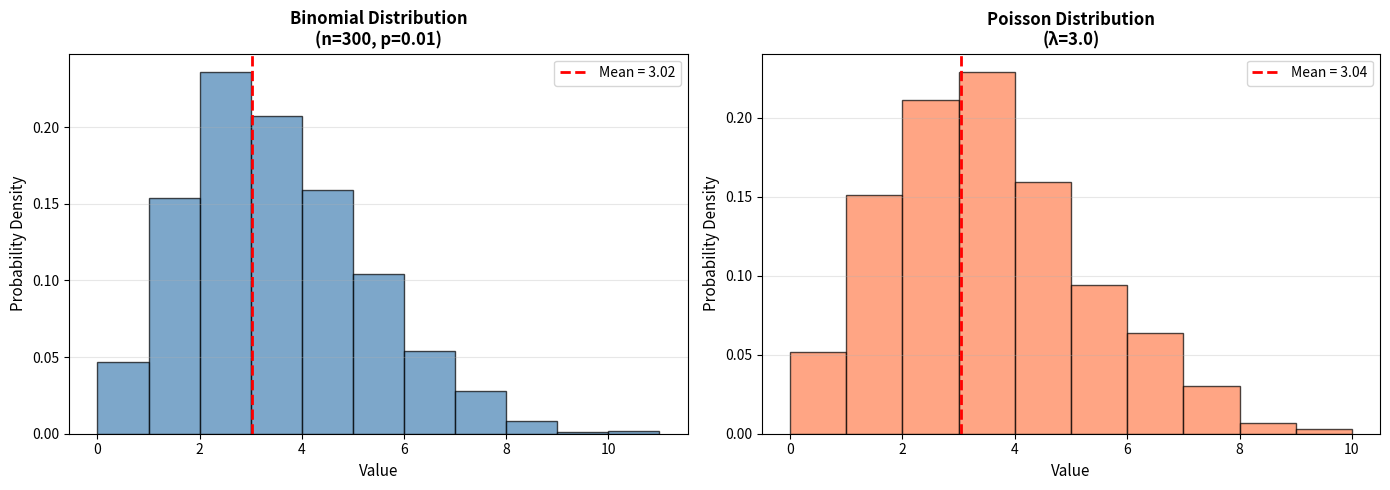
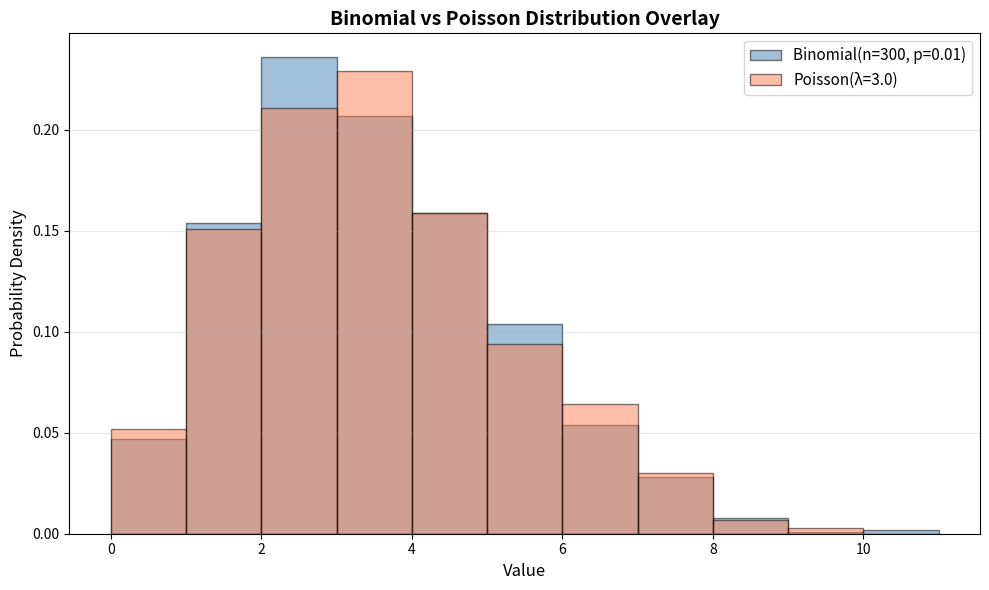

The script that saved these images, in order:
"""
Binomial and Poisson Distribution Comparison
============================================
Generate 1,000 random samples from Binomial(n=300, p=0.01) and Poisson(λ=np)
Compare their distributions and evaluate Poisson approximation accuracy.
"""

import numpy as np
import matplotlib.pyplot as plt
from scipy import stats

# Set random seed for reproducibility
np.random.seed(2025)

# Parameters
n = 300          # Number of trials
p = 0.01         # Probability of success
lambda_param = n * p  # Poisson parameter λ = np = 3
sample_size = 1000    # Number of samples

print("="*60)
print("Binomial vs Poisson Distribution Comparison")
print("="*60)
print(f"Parameters:")
print(f"  Binomial: n = {n}, p = {p}")
print(f"  Poisson:  λ = np = {lambda_param}")
print(f"  Sample size: {sample_size}")
print()

# Generate random samples
binomial_samples = np.random.binomial(n, p, sample_size)
poisson_samples = np.random.poisson(lambda_param, sample_size)

# Calculate descriptive statistics
print("Descriptive Statistics:")
print("-" * 60)
print(f"{'Statistic':<20} {'Binomial':<15} {'Poisson':<15} {'Difference'}")
print("-" * 60)

# Mean
binom_mean = np.mean(binomial_samples)
poisson_mean = np.mean(poisson_samples)
print(f"{'Mean':<20} {binom_mean:<15.4f} {poisson_mean:<15.4f} {abs(binom_mean - poisson_mean):.4f}")

# Variance
binom_var = np.var(binomial_samples, ddof=1)
poisson_var = np.var(poisson_samples, ddof=1)
print(f"{'Variance':<20} {binom_var:<15.4f} {poisson_var:<15.4f} {abs(binom_var - poisson_var):.4f}")

# Standard Deviation
binom_std = np.std(binomial_samples, ddof=1)
poisson_std = np.std(poisson_samples, ddof=1)
print(f"{'Std Deviation':<20} {binom_std:<15.4f} {poisson_std:<15.4f} {abs(binom_std - poisson_std):.4f}")

# Theoretical values
print()
print("Theoretical Values:")
print("-" * 60)
theoretical_mean = n * p
theoretical_var_binom = n * p * (1 - p)
theoretical_var_poisson = lambda_param
print(f"{'Theoretical Mean':<20} {theoretical_mean:.4f}")
print(f"{'Theoretical Var (Binom)':<20} {theoretical_var_binom:.4f}")
print(f"{'Theoretical Var (Poisson)':<20} {theoretical_var_poisson:.4f}")
print()

# Create visualization
fig, axes = plt.subplots(1, 2, figsize=(14, 5))

# Subplot 1: Binomial Distribution
axes[0].hist(binomial_samples, bins=range(0, max(binomial_samples)+2), 
             density=True, alpha=0.7, color='steelblue', edgecolor='black')
axes[0].set_title(f'Binomial Distribution\n(n={n}, p={p})', fontsize=12, fontweight='bold')
axes[0].set_xlabel('Value', fontsize=11)
axes[0].set_ylabel('Probability Density', fontsize=11)
axes[0].grid(axis='y', alpha=0.3)
axes[0].axvline(binom_mean, color='red', linestyle='--', linewidth=2, label=f'Mean = {binom_mean:.2f}')
axes[0].legend()

# Subplot 2: Poisson Distribution
axes[1].hist(poisson_samples, bins=range(0, max(poisson_samples)+2), 
             density=True, alpha=0.7, color='coral', edgecolor='black')
axes[1].set_title(f'Poisson Distribution\n(λ={lambda_param})', fontsize=12, fontweight='bold')
axes[1].set_xlabel('Value', fontsize=11)
axes[1].set_ylabel('Probability Density', fontsize=11)
axes[1].grid(axis='y', alpha=0.3)
axes[1].axvline(poisson_mean, color='red', linestyle='--', linewidth=2, label=f'Mean = {poisson_mean:.2f}')
axes[1].legend()

plt.tight_layout()
plt.savefig('binomial_poisson_comparison.png', dpi=300, bbox_inches='tight')
print("Visualization saved as: binomial_poisson_comparison.png")
plt.show()

# Overlay comparison plot
fig, ax = plt.subplots(figsize=(10, 6))

# Plot both distributions
bins = range(0, max(max(binomial_samples), max(poisson_samples))+2)
ax.hist(binomial_samples, bins=bins, density=True, alpha=0.5, 
        color='steelblue', label=f'Binomial(n={n}, p={p})', edgecolor='black')
ax.hist(poisson_samples, bins=bins, density=True, alpha=0.5, 
        color='coral', label=f'Poisson(λ={lambda_param})', edgecolor='black')

ax.set_title('Binomial vs Poisson Distribution Overlay', fontsize=14, fontweight='bold')
ax.set_xlabel('Value', fontsize=12)
ax.set_ylabel('Probability Density', fontsize=12)
ax.legend(fontsize=11)
ax.grid(axis='y', alpha=0.3)

plt.tight_layout()
plt.savefig('binomial_poisson_overlay.png', dpi=300, bbox_inches='tight')
print("Overlay plot saved as: binomial_poisson_overlay.png")
plt.show()

# Statistical test: Kolmogorov-Smirnov test
ks_statistic, ks_pvalue = stats.ks_2samp(binomial_samples, poisson_samples)
print()
print("Statistical Test (Kolmogorov-Smirnov):")
print("-" * 60)
print(f"KS Statistic: {ks_statistic:.4f}")
print(f"P-value: {ks_pvalue:.4f}")
if ks_pvalue > 0.05:
    print("Result: Distributions are NOT significantly different (p > 0.05)")
    print("        → Poisson provides a GOOD approximation")
else:
    print("Result: Distributions are significantly different (p ≤ 0.05)")
    print("        → Poisson approximation may be limited")

# Analysis and conclusion
print()
print("="*60)
print("ANALYSIS AND CONCLUSION")
print("="*60)
print()
print("Conditions for Poisson Approximation to Binomial:")
print("  1. n should be large (n ≥ 20)")
print("  2. p should be small (p ≤ 0.05)")
print("  3. np should be moderate (typically < 10)")
print()
print(f"Current conditions:")
print(f"  ✓ n = {n} (large)")
print(f"  ✓ p = {p} (small)")
print(f"  ✓ np = {lambda_param} (moderate)")
print()
print("Comparison of shapes:")
print(f"  - Both distributions are approximately symmetric around mean ≈ {lambda_param}")
print(f"  - Mean difference: {abs(binom_mean - poisson_mean):.4f}")
print(f"  - Variance difference: {abs(binom_var - poisson_var):.4f}")
print()

# Calculate relative error
mean_relative_error = abs(binom_mean - poisson_mean) / theoretical_mean * 100
var_relative_error = abs(binom_var - theoretical_var_poisson) / theoretical_var_poisson * 100

print(f"Relative errors:")
print(f"  - Mean: {mean_relative_error:.2f}%")
print(f"  - Variance: {var_relative_error:.2f}%")
print()

if mean_relative_error < 5 and var_relative_error < 10:
    print("✓ CONCLUSION: The Poisson distribution provides an EXCELLENT")
    print("  approximation to the Binomial distribution under these conditions.")
else:
    print("⚠ CONCLUSION: The Poisson approximation is acceptable but shows")
    print("  some deviation from the Binomial distribution.")

print()
print("="*60)
